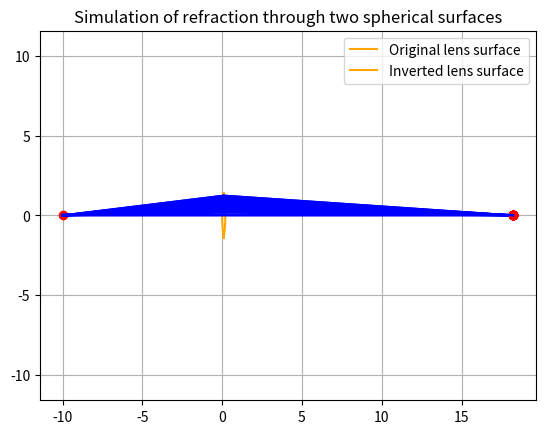

The matplotlib source for this figure:
import numpy as np
import matplotlib.pyplot as plt
from scipy.optimize import root_scalar
import numpy as np

def lens_sag_numeric(y, R, K):
    sqrt_term = np.sqrt(1 - (1 + K) * y**2 / R**2)
    sag = y**2 / (R * (1 + sqrt_term))
    return sag

def lens_sag_inverted(y, R, K ):
    return -lens_sag_numeric(y, R, K) + D

def lens_line_intersection(flip, a, b, K, R):
    def f(x):
        y = a * x + b
        radical = 1 - ((1 + K) * y**2) / R**2
        if radical < 0:
            return np.nan
        sag_x = y**2 / (R * (1 + np.sqrt(radical)))
        return sag_x - x
    def flip_f(x):
        y = a * x + b
        radical = 1 - ((1 + K) * y**2) / R**2
        if radical < 0:
            return np.nan
        sag_x = y**2 / (R * (1 + np.sqrt(radical)))
        return  - sag_x - x + 0.2
    sol = root_scalar(
        f if flip==0 else flip_f,
        bracket=[0, 0.2],
        method='brentq')
    if sol.converged:
        x_intersect = sol.root
        y_intersect = a * x_intersect + b
    return (x_intersect,y_intersect)

def line_from_point_and_angle(point, angle):
    x0, y0 = point
    
    # Handle special case: angle 90° or 270° (vertical line)
    if np.isclose(np.cos(angle), 0):
        return None, None  # Vertical line does not have the form y = ax + b

    a = np.tan(angle)
    b = y0 - a * x0
    return a, b

def lens_sag_derivative_numeric(y, R, K):
    sqrt_term = np.sqrt(1 - (1 + K) * y**2 / R**2)
    numerator = 2 * y * R * (1 + sqrt_term) + (1 + K) * y**3 / (R * sqrt_term)
    denominator = (R * (1 + sqrt_term))**2
    dz_dy = numerator / denominator
    theta_rad = np.arctan(dz_dy)
    return abs(theta_rad)

def caculate_refraction(denta, i, r, n1, n2):
    if r== None:
        r = (np.arcsin((n1/n2)*np.sin(i+denta)) - denta)
        return r if theta > 0 else -r
    elif i== None:
        i = -(-np.arcsin((n2/n1)*np.sin(-r+denta)) + denta)
        return i if theta > 0 else -i

# Function to draw line from point A to B
def draw_line(A=(0, 0), B=(0,0),name="AB",color='b'):
    x_vals = [A[0], B[0]]
    y_vals = [A[1], B[1]]
    plt.plot(x_vals, y_vals, color)

P = (-10,0)
plt.plot(P[0], P[1], 'ro')  # 'r' is red color, 'o' is circle marker

O1 = (-5,0)
O2 = (4.8,0)
D = 0.2

R = R1 = R2 = 10
k=6.46
theta_deg = 7
theta = np.deg2rad(theta_deg) 
n1=1
n2=1.5

a,b = line_from_point_and_angle(P,theta)

A = lens_line_intersection( flip=0, a=a, b=b, K = k, R = R)

denta1 = lens_sag_derivative_numeric(A[1],R,k)

r = caculate_refraction(denta1, i=theta, r=None, n1=1, n2=1.5)

c,d = line_from_point_and_angle(A,r)

B = lens_line_intersection( flip=1, a=c, b=d, K = k, R = R)

denta2 = lens_sag_derivative_numeric(B[1],R,k)

i = caculate_refraction(denta2 , i= None, r = r, n1=1.5, n2=1)

e,f = line_from_point_and_angle(B,i)

P1 = (-f/e,0)

draw_line(P,A,"PA")
draw_line(A,B,"AB")
draw_line(B,P1,"BP1")
draw_line(P,P1)

y_vals = np.linspace(-1.40854, 1.4054, 500)
# Calculate sag (z) for both surfaces
x_vals = lens_sag_numeric(y_vals, R, k)
x_inv_vals = lens_sag_inverted(y_vals, R, k)
# Plot curves: swap x and y -> x=z, y=y
plt.plot(x_vals, y_vals, label='Original lens surface', color='orange')
plt.plot(x_inv_vals, y_vals, label='Inverted lens surface', color='orange')



theta_list_deg = np.linspace(1, 7, 15)  # from 1 to 7 degrees
theta_list = np.deg2rad(theta_list_deg)

def simulate(K):
    x_positions = []
    for theta in theta_list:
        try:
            # Calculate line from P at angle theta
            a, b = line_from_point_and_angle(P, theta)

            # Intersection with first spherical surface
            A = lens_line_intersection(flip=0, a=a, b=b, K=K, R=R)
            if A is None: continue
            denta1 = lens_sag_derivative_numeric(A[1], R, K)
            r1 = caculate_refraction(denta1, i=theta, r=None, n1=n1, n2=n2)

            # Refracted ray line
            c, d = line_from_point_and_angle(A, r1)

            # Intersection with second spherical surface
            B = lens_line_intersection(flip=1, a=c, b=d, K=K, R=R)
            if B is None: continue
            denta2 = lens_sag_derivative_numeric(B[1], R, K)
            i2 = caculate_refraction(denta2, i=None, r=r1, n1=n2, n2=n1)

            # Final exiting ray
            e, f = line_from_point_and_angle(B, i2)
            P1 = (-f/e,0)
            x_positions.append(P1[0])
            print(P1)
            plt.plot(P1[0], P1[1], 'ro')  # 'r' is red color, 'o' is circle marker

            # Draw lines for ray path
            draw_line(P,A,"PA")
            draw_line(A,B,"AB")
            draw_line(B,P1,"BP1")
            draw_line(P,P1)
        except Exception as e:
            continue  # skip errors during simulation steps
    # if len(x_positions) < 2:
    #     return None
    # return abs(max(x_positions) - min(x_positions))

# K_values = np.linspace(6, 7, 100)
# dist_list = [simulate(K) for K in K_values]
# valid_data = [(i, dist) for i, dist in enumerate(dist_list) if dist is not None]
# min_val = min(valid_data, key=lambda x: x[1])
# print(K_values)
# print(f"Min distance: {min_val[1]:.6f} at index {min_val[0]}")
simulate(k)

plt.axis('equal')  # Correct aspect ratio between axes
plt.grid(True)
plt.title("Simulation of refraction through two spherical surfaces")
plt.legend()
plt.show()
